Labelled photos from "ROI", an image-classification folder in Raihan-Moosa/Brain-Tumor-MRI-Classification-ACML-. The possible labels are: glioma, meningioma, no tumor, pituitary tumor.

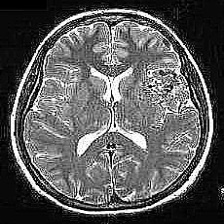
Label: no tumor

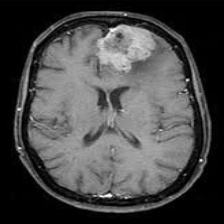
Label: meningioma

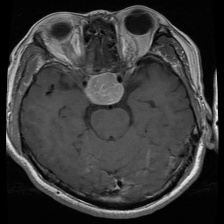
Label: pituitary tumor

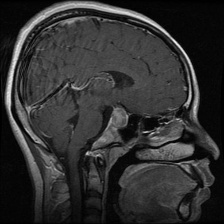
Label: pituitary tumor

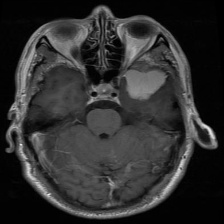
Label: meningioma

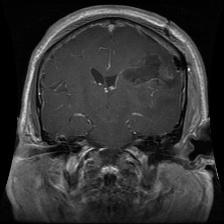
Label: glioma
